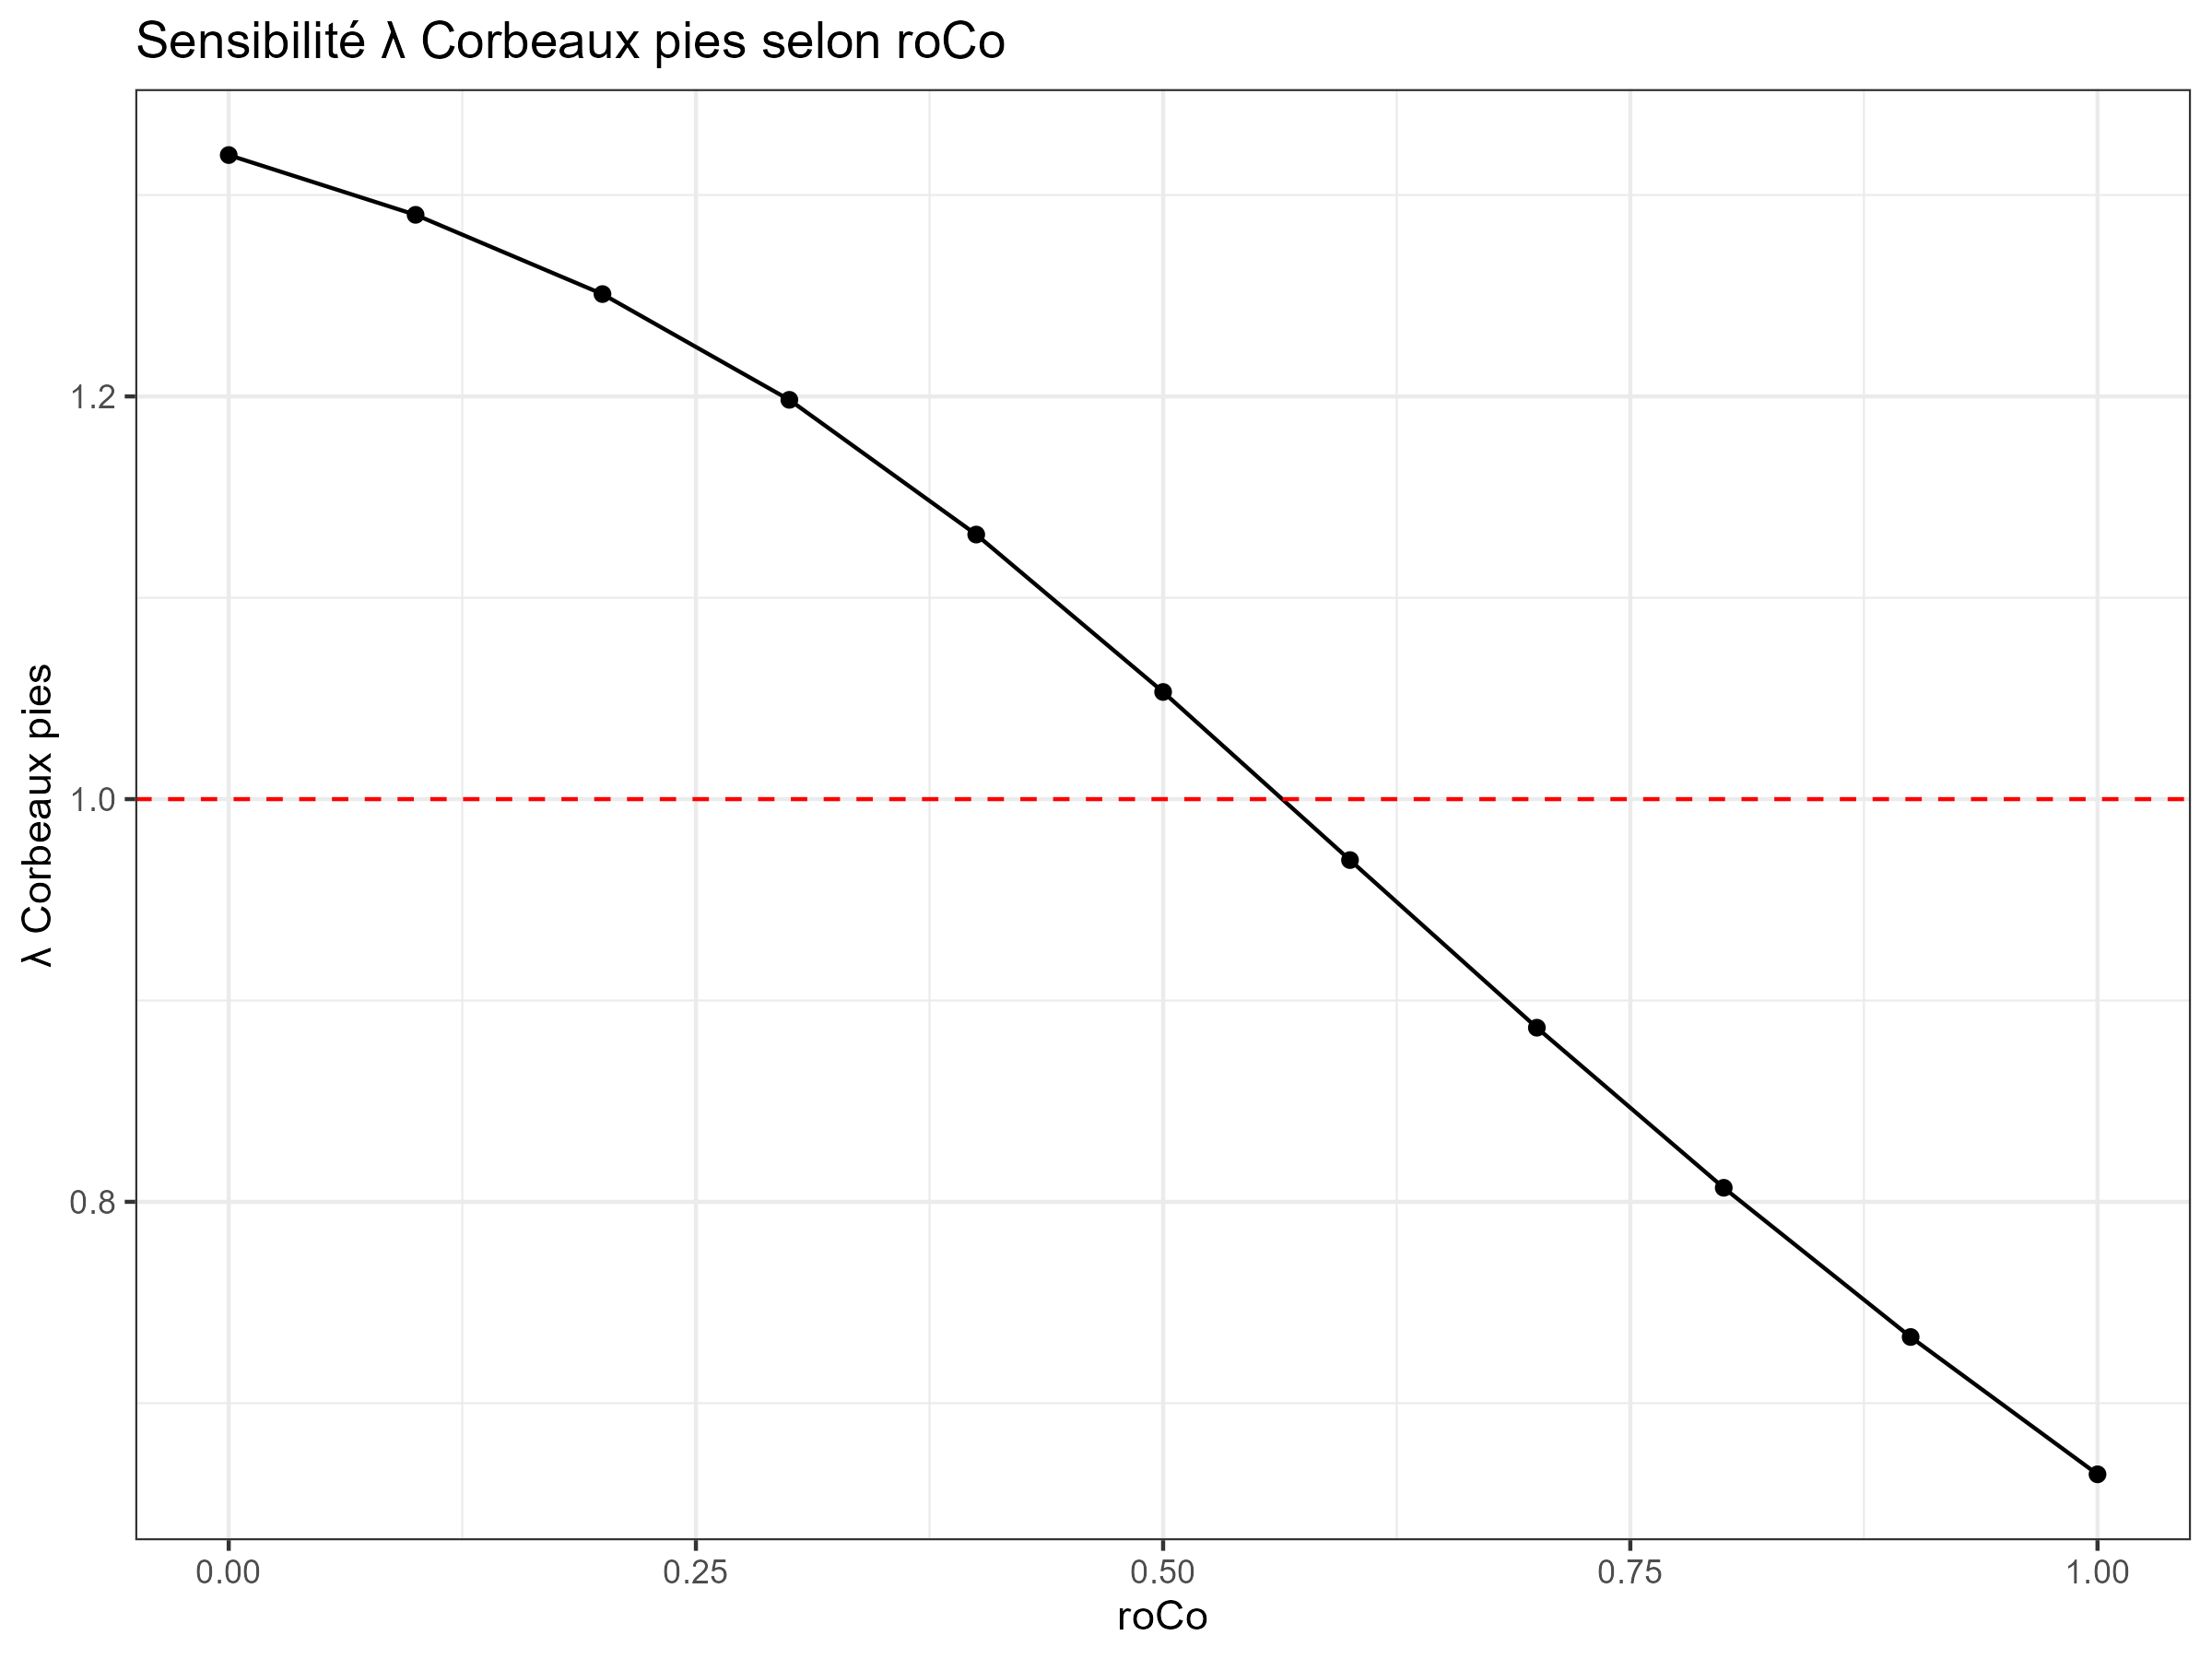

The table this chart was drawn from, first rows:
val, value
0, 1.32
0.1, 1.29
0.2, 1.251
0.3, 1.198
0.4, 1.131
0.5, 1.053
0.6, 0.9697
0.7, 0.8865
0.8, 0.807
0.9, 0.7329
1, 0.6647
